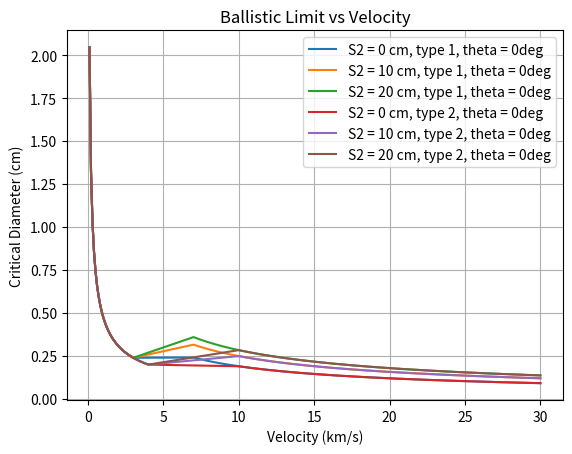
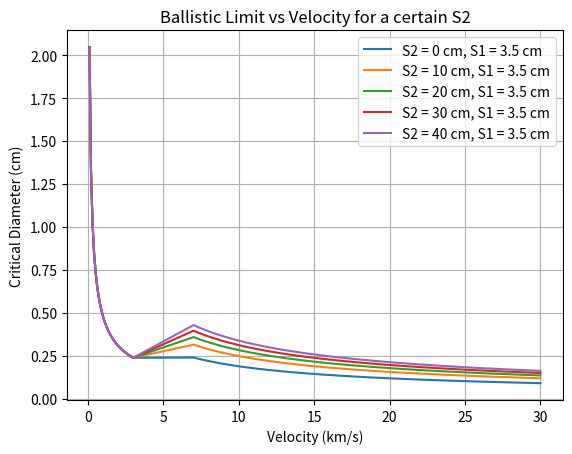

These charts were generated, in order, by the following Python code:
import numpy as np
import matplotlib.pyplot as plt

# S1 = 3.5 # stand-off between 1st and 2nd bumper [cm]
S1 = 4 # distance between 1st (outer) and 2nd (inner) bumper [cm]
S2 = 0 # stand-off between 2nd (inner) bumper and rear wall [cm]
t_w = 0.15 # equipment cover plate (rear wall) thickness [cm]
sigma_y_ksi = 37.7 # yield strength of equipment cover plate [ksi], here for R_p0.2 = 260 MPa
t_ob = 0.03 # outer bumper thickness [cm]
t_b = 0.15 # inner bumper thickness [cm]

# fit factors
K_3D = 0.4 # general
K_3S = 1.4 # general
K_MLI = 3 # general
K_S2 = 0.1 # general
K_tw = 1.5 # fit factor 
K_CFRP = 0.75
K_cable = 0.35
alpha = 1/2
beta = 2/3
gamma = 1/3
delta = 4/3 # for theta >=65deg or theta <=45deg 
epsilon = 8/3 # for theta >=65deg or theta <=45deg

# theta = np.radians(0) # angle of impact, 0 degrees for normal incidence...?

# densities [g/cm^3]
rho_p = 2.7
rho_b = 2.7
rho_AD_MLI = 0.0447 # = m_a_MLI bcs AREA DENSITY!!!
rho_ob = 2.7
rho_w = 2.7
rho_honeycomb1 = 0.018 # polyamide - https://www.sciencedirect.com/science/article/pii/S0094576524003874
rho_honeycomb2 = 0.370 # Al - https://www.sciencedirect.com/science/article/pii/S0094576524003874

t_eq_MLI = rho_AD_MLI/rho_ob

v = np.arange(0.1, 30.1, 0.1) # km/s
# print(v)


def calculate_d_c(v, S1, S2, vt1, vt2, theta, t_ob, t_b, t_w):
    return ((((t_w**alpha+t_b)/K_3S)*(sigma_y_ksi/40)**(1/2)+t_ob+K_MLI*t_eq_MLI)/(0.6*np.cos(theta)**delta*rho_p**(1/2)*v**(2/3)))**(18/19)

def calculate_d_c_larger_than_vt2(v, S1, S2, vt1, vt2, theta, t_ob, t_b, t_w):
    return (1.155*(S1**(1/3)*(t_b+K_tw*t_w)**(2/3)+(K_S2*S2**beta)*(t_w**gamma)*np.cos(theta)**(-epsilon))*(sigma_y_ksi/70)**(1/3))/((K_3D**(2/3))*(rho_p**(1/3))*(rho_ob**(1/9))*(v**(2/3))*(np.cos(theta)**delta))

# velocities [km/s] vs type of material 

# TYPE I: basically Al bumper: Al H/C SP / Al bumper / MLI+Al H/C SP / MLI+Al bumper
vt11 = 3
vt21 = 7
# TYPE II: standalone MLI as structure wall
vt12 = 4
vt22 = 10

def calculate_d_c_failure_rear_wall_in_shatter_veloc_regime(v, S1, S2, vt1, vt2, theta, t_ob, t_b, t_w):
    return calculate_d_c(vt1, S1, S2, vt1, vt2, theta, t_ob, t_b, t_w) + (calculate_d_c_larger_than_vt2(vt2, S1, S2, vt1, vt2, theta, t_ob, t_b, t_w) - calculate_d_c(vt1, S1, S2, vt1, vt2, theta, t_ob, t_b, t_w)) / (vt2 - vt1) * (v - vt1)

# 1. Ensure your functions are defined to take (v, S1, constant)
# def calculate_d_c(v, s, c): ...
conditions1 = [v < vt11, (v >= vt11) & (v <= vt21), v > vt21]
conditions2 = [v < vt12, (v >= vt12) & (v <= vt22), v > vt22]

# 2. Use a list of functions directly
funcs = [
    calculate_d_c,              # for v < vt1
    calculate_d_c_failure_rear_wall_in_shatter_veloc_regime, # for vt1 <= v <= vt2
    calculate_d_c_larger_than_vt2               # for v > vt2
]

# 3. Calculate using the 'args' parameter to pass S1 and the constant

# S1 = 3.5 cm
theta = 0

# type 1
y_S2_0_theta0  = np.piecewise(v, conditions1, funcs, 3.5, 0, vt11, vt21, theta, t_ob, t_b, t_w)
y_S2_10_theta0 = np.piecewise(v, conditions1, funcs, 3.5, 10, vt11, vt21, theta, t_ob, t_b, t_w)
y_S2_20_theta0 = np.piecewise(v, conditions1, funcs, 3.5, 20, vt11, vt21, theta, t_ob, t_b, t_w)
y_S2_30_theta0 = np.piecewise(v, conditions1, funcs, 3.5, 30, vt11, vt21, theta, t_ob, t_b, t_w)
y_S2_40_theta0 = np.piecewise(v, conditions1, funcs, 3.5, 40, vt11, vt21, theta, t_ob, t_b, t_w)

# type 2
y_S2_0_1_theta0  = np.piecewise(v, conditions2, funcs, 3.5, 0, vt12, vt22, theta, t_ob, t_b, t_w)
y_S2_10_1_theta0 = np.piecewise(v, conditions2, funcs, 3.5, 10, vt12, vt22, theta, t_ob, t_b, t_w)
y_S2_20_1_theta0 = np.piecewise(v, conditions2, funcs, 3.5, 20, vt12, vt22, theta, t_ob, t_b, t_w)
y_S2_30_1_theta0 = np.piecewise(v, conditions2, funcs, 3.5, 30, vt12, vt22, theta, t_ob, t_b, t_w)


# theta = 45

# # type 1
# y_S2_0_2_theta45  = np.piecewise(v, conditions1, funcs, 3.5, 0, vt11, vt21, theta=np.radians(45))
# y_S2_10_2_theta45 = np.piecewise(v, conditions1, funcs, 3.5, 10, vt11, vt21, theta=np.radians(45))
# y_S2_20_2_theta45 = np.piecewise(v, conditions1, funcs, 3.5, 20, vt11, vt21, theta=np.radians(45))
# y_S2_30_2_theta45 = np.piecewise(v, conditions1, funcs, 3.5, 30, vt11, vt21, theta=np.radians(45))

# # type 2
# y_S2_0_3_theta45  = np.piecewise(v, conditions2, funcs, 3.5, 0, vt12, vt22, theta=np.radians(45))
# y_S2_10_3_theta45 = np.piecewise(v, conditions2, funcs, 3.5, 10, vt12, vt22, theta=np.radians(45))
# y_S2_20_3_theta45 = np.piecewise(v, conditions2, funcs, 3.5, 20, vt12, vt22, theta=np.radians(45))
# y_S2_30_3_theta45 = np.piecewise(v, conditions2, funcs, 3.5, 30, vt12, vt22, theta=np.radians(45))

# S1 = 4 cm
# theta = 0
# # type 1
# y_S2_0_theta0_S1_4  = np.piecewise(v, conditions1, funcs, 4, 0, vt11, vt21, theta=np.radians(0))
# y_S2_10_theta0_S1_4 = np.piecewise(v, conditions1, funcs, 4, 10, vt11, vt21, theta=np.radians(0))
# y_S2_20_theta0_S1_4 = np.piecewise(v, conditions1, funcs, 4, 20, vt11, vt21, theta=np.radians(0))
# y_S2_30_theta0_S1_4 = np.piecewise(v, conditions1, funcs, 4, 30, vt11, vt21, theta=np.radians(0))
# y_S2_40_theta0_S1_4 = np.piecewise(v, conditions1, funcs, 4, 40, vt11, vt21, theta=np.radians(0))

# def plot_ballistic_limit_1x(v, y1, y2, y3, y4, y5 = None, labels=None):
#     # S2 = 0
#     plt.plot(v, y1)
#     plt.plot(v, y2)
#     plt.plot(v, y3)
#     plt.plot(v, y4)
#     plt.plot(v, y5) if y5 is not None else None
#     # plt.ylim(0, 1)
#     plt.xlabel('Velocity (km/s)')
#     plt.ylabel('Critical Diameter (cm)')
#     plt.title('Ballistic Limit vs Velocity for a certain S2')
#     # plt.legend(labels if labels else ['type 1, theta = 0deg', 'type 2, theta = 0deg', 'type 1, theta = 45deg', 'type 2, theta = 45deg', 'type 1, theta = 0deg', 'type 2, theta = 0deg', 'type 1, theta = 45deg', 'type 2, theta = 45deg'])
#     plt.grid()
#     # plt.show()

def plot_ballistic_limit_5x(v, y1, y2, y3, y4, y5 = None, labels=None):
    # S2 = 0
    plt.plot(v, y1)
    plt.plot(v, y2)
    plt.plot(v, y3)
    plt.plot(v, y4)
    plt.plot(v, y5) if y5 is not None else None
    # plt.ylim(0, 1)
    plt.xlabel('Velocity (km/s)')
    plt.ylabel('Critical Diameter (cm)')
    plt.title('Ballistic Limit vs Velocity for a certain S2')
    # plt.legend(labels if labels else ['type 1, theta = 0deg', 'type 2, theta = 0deg', 'type 1, theta = 45deg', 'type 2, theta = 45deg', 'type 1, theta = 0deg', 'type 2, theta = 0deg', 'type 1, theta = 45deg', 'type 2, theta = 45deg'])
    plt.grid()
    # plt.show()

plt.plot(v, y_S2_0_theta0)
plt.plot(v, y_S2_10_theta0)
plt.plot(v, y_S2_20_theta0)
plt.plot(v, y_S2_0_1_theta0)
plt.plot(v, y_S2_10_1_theta0)
plt.plot(v, y_S2_20_1_theta0)
# plt.plot(v, y_S2_0_2_theta45)
# plt.plot(v, y_S2_10_2_theta45)
# plt.plot(v, y_S2_20_2_theta45)
# plt.plot(v, y_S2_0_3_theta45)
# plt.plot(v, y_S2_10_3_theta45)
# plt.plot(v, y_S2_20_3_theta45)
# plt.ylim(0, 1)
plt.xlabel('Velocity (km/s)')
plt.ylabel('Critical Diameter (cm)')
plt.title('Ballistic Limit vs Velocity')
plt.legend(['S2 = 0 cm, type 1, theta = 0deg', 'S2 = 10 cm, type 1, theta = 0deg',
             'S2 = 20 cm, type 1, theta = 0deg', 'S2 = 0 cm, type 2, theta = 0deg',
               'S2 = 10 cm, type 2, theta = 0deg', 'S2 = 20 cm, type 2, theta = 0deg',
                 'S2 = 0 cm, type 1, theta = 45deg', 'S2 = 10 cm, type 1, theta = 45deg',
                   'S2 = 20 cm, type 1, theta = 45deg', 'S2 = 0 cm, type 2, theta = 45deg',
                     'S2 = 10 cm, type 2, theta = 45deg', 'S2 = 20 cm, type 2, theta = 45deg'])
plt.grid()
plt.show()


# # S2 = 0
# plot_ballistic_limit_5x(v, y_S2_0_theta0, y_S2_0_1_theta0, y_S2_0_2_theta45, y_S2_0_3_theta45, labels=['S2 = 0 cm, type 1, theta = 0deg', 'S2 = 0 cm, type 2, theta = 0deg', 'S2 = 0 cm, type 1, theta = 45deg', 'S2 = 0 cm, type 2, theta = 45deg'])

# # S2 = 10
# plot_ballistic_limit_5x(v, y_S2_10_theta0, y_S2_10_1_theta0, y_S2_10_2_theta45, y_S2_10_3_theta45, labels=['S2 = 10 cm, type 1, theta = 0deg', 'S2 = 10 cm, type 2, theta = 0deg', 'S2 = 10 cm, type 1, theta = 45deg', 'S2 = 10 cm, type 2, theta = 45deg'])

# # S2 = 20
# plot_ballistic_limit_5x(v, y_S2_20_theta0, y_S2_20_1_theta0, y_S2_20_2_theta45, y_S2_20_3_theta45, labels=['S2 = 20 cm, type 1, theta = 0deg', 'S2 = 20 cm, type 2, theta = 0deg', 'S2 = 20 cm, type 1, theta = 45deg', 'S2 = 20 cm, type 2, theta = 45deg'])

# # S2 = 30
# plot_ballistic_limit(v, y_S2_30_theta0, y_S2_30_1_theta0, y_S2_30_2_theta45, y_S2_30_3_theta45, labels=['S2 = 30 cm, type 1, theta = 0deg', 'S2 = 30 cm, type 2, theta = 0deg', 'S2 = 30 cm, type 1, theta = 45deg', 'S2 = 30 cm, type 2, theta = 45deg'])


# S2 = {0, 10, 20, 30}, type 1, theta = 0deg, S1 = 3.5 cm
plot_ballistic_limit_5x(v, y_S2_0_theta0, y_S2_10_theta0, y_S2_20_theta0, y_S2_30_theta0, y_S2_40_theta0, labels=['S2 = 0 cm, S1 = 3.5 cm', 'S2 = 10 cm, S1 = 3.5 cm', 'S2 = 20 cm, S1 = 3.5 cm', 'S2 = 30 cm, S1 = 3.5 cm', 'S2 = 40 cm, S1 = 3.5 cm', 'S2 = 0 cm, S1 = 4 cm', 'S2 = 10 cm, S1 = 4 cm', 'S2 = 20 cm, S1 = 4 cm', 'S2 = 30 cm, S1 = 4 cm', 'S2 = 40 cm, S1 = 4 cm'])

# S2 = {0, 10, 20, 30}, type 1, theta = 0deg, S1 = 4 cm
# plot_ballistic_limit_5x(v, y_S2_0_theta0_S1_4, y_S2_10_theta0_S1_4, y_S2_20_theta0_S1_4, y_S2_30_theta0_S1_4, y_S2_40_theta0_S1_4, labels=['S2 = 0 cm, S1 = 4 cm', 'S2 = 10 cm, S1 = 4 cm', 'S2 = 20 cm, S1 = 4 cm', 'S2 = 30 cm, S1 = 4 cm', 'S2 = 40 cm, S1 = 4 cm'])
plt.legend(['S2 = 0 cm, S1 = 3.5 cm', 'S2 = 10 cm, S1 = 3.5 cm', 'S2 = 20 cm, S1 = 3.5 cm', 'S2 = 30 cm, S1 = 3.5 cm', 'S2 = 40 cm, S1 = 3.5 cm', 'S2 = 0 cm, S1 = 4 cm', 'S2 = 10 cm, S1 = 4 cm', 'S2 = 20 cm, S1 = 4 cm', 'S2 = 30 cm, S1 = 4 cm', 'S2 = 40 cm, S1 = 4 cm'])
plt.show()


# NEED TO QUANTIFY!!! the mass increase for +10cm of S2

v_max = [10, 15, 20, 25, 30] # km/s
full_mass_list = []

for v_max_value in v_max:

    v_list = np.arange(1.0, v_max_value+0.1, 1.0) #km/s
    # Find where the value is close to 100
    indices = np.where(np.isclose(v_list, v_max_value))

    # Extract the first match
    if indices[0].size > 0:
        print(indices[0][0])  # Output: 91

    conditions_optimum = [v_list < vt11, (v_list >= vt11) & (v_list <= vt21), v_list > vt21]

    l = 2 # m
    # t_ob_list = [0.03, 0.05, 0.1, 0.15, 0.2, 0.3, 0.5, 0.75, 1, 1.5, 2, 5, 10] # cm
    t_ob_list = [0.03]
    # t_b_list = [0.1, 0.15, 0.2, 0.3, 0.5, 1, 0.75, 1.5, 2, 5, 10]
    t_b_list = [0.1]
    t_w_list = [0.1, 0.15, 0.2, 0.3, 0.5, 0.75, 1, 1.5, 2, 5, 10, 30, 50]
    # t_w_list = [0.1]
    # t_b_list = [0.05, 0.1, 0.15, 0.2, 0.3, 0.5, 1, 0.75, 1.5, 2, 5, 10]
    # t_w_list = [0.05, 0.1, 0.15, 0.2, 0.3, 0.5, 0.75, 1, 1.5, 2, 5, 10, 30, 50]
    # t_w_list = [0.5, 0.75, 1, 1.5, 2, 5, 10]

    # t_ob_list = [0.05, 0.1, 0.15, 0.2, 0.3, 0.5, 1, 1.5, 2, 5, 10, 30, 50] # cm
    # t_b_list = [0.05, 0.1, 0.15, 0.2, 0.3, 0.5, 1, 1.5, 2, 5, 10, 30, 50]
    # t_w_list = [0.05, 0.1, 0.15, 0.2, 0.3, 0.5, 1, 1.5, 2, 5, 10, 30, 50]
    S1_list=[0.5, 1, 2, 2.5, 3, 3.5, 4, 4.5, 5, 5.5, 6, 6.5, 7, 7.5, 10, 20, 30, 40, 50, 60, 70] # cm
    # S2_list=[0.5, 1, 2, 2.5, 3, 3.5, 4, 4.5, 5, 5.5, 6, 6.5, 7.5,10, 20, 30, 40, 50, 60]
    S2_list = [0.5]
    # theta_value = np.radians(0)
    theta=0

    critical_diameter_list = [0.01, 0.015, 0.02, 0.03]

    def calculate_mass_for_half_whole_and_margin_sc_shielding(S1, S2, t_ob, t_b, t_w, rho_ob, rho_b, side_length, honeycomb1, honeycomb2):
        mass = (t_ob * rho_ob + t_b * rho_b + t_w * rho_ob) # in cm*g/cm^3 = g/cm^2
        mass = 10*mass # convert to kg/m^2
        mass = mass * 3*side_length**2 
        if honeycomb1:
            mass+= S1*side_length**2*rho_honeycomb1*10 # assumed honeycomb 
        if honeycomb2:
            mass+= S2*side_length**2*rho_honeycomb2*10 # assumed honeycomb 
        mass_half = mass
        mass_whole = mass * 2
        mass_with_margin = mass_whole*1.1 # add 10% margin for the structure of the shield - fixing components/rods for the plate
        return mass_half, mass_whole, mass_with_margin

    def calculate_mass_for_whole_sc_shielding(S1, S2, t_ob, t_b, t_w, rho_ob, rho_b, side_length):
        mass = (t_ob * rho_ob + t_b * rho_b + t_w * rho_ob) # in g/cm^2
        mass = 10*mass # convert to kg/m^2
        mass = mass * 6*side_length**2 
        mass*= 2 # add margin for the structure of the shield - fixing components/rods for the plate
        return mass
    
    for S1_element in S1_list:
            for S2_element in S2_list:
                for t_ob_element in t_ob_list:
                    for t_b_element in t_b_list:
                        for t_w_element in t_w_list:
                            full_mass_element = calculate_mass_for_whole_sc_shielding(S1_element, S2_element, t_ob_element, t_b_element, t_w_element, rho_ob, rho_b, l)
                            full_mass_list.append(full_mass_element)

    plt.plot

    # # Custom stuff:
    # # Comet Interceptor: S1 = 5cm, S2 = 2.5cm, t_ob = 0.03 cm, t_b = 0.15 cm, t_w = 0.15 cm, theta = 0deg
    # y_Comet_Interceptor = np.piecewise(v, conditions1, funcs, 5, 2.5, vt11, vt21, 0, 0.03, 0.15, 0.15)
    # y_ours = np.piecewise(v, conditions1, funcs, 3, 0.5, vt11, vt21, 0, 0.03, 0.1, 0.1)
    # y_1 = np.piecewise(v, conditions1, funcs, 5, 2.5, vt11, vt21, 0, 0.03, 1.5, 4)
    # mass_Comet_Interceptor_half, mass_Comet_Interceptor_whole, mass_Comet_Interceptor_with_margin = calculate_mass_for_half_whole_and_margin_sc_shielding(5, 2.5, 0.03, 0.15, 0.15, rho_ob, rho_b, l, True, True)
    # mass_ours_half, mass_ours_whole, mass_ours_with_margin = calculate_mass_for_half_whole_and_margin_sc_shielding(3, 0.5, 0.03, 0.1, 0.1, rho_ob, rho_b, l, True, True)
    # print(f"Comet Interceptor: mass for 1/2 m = {round(mass_Comet_Interceptor_half, 2)} kg, mass for m = {round(mass_Comet_Interceptor_whole, 2)} kg, mass for 1.1m = {round(mass_Comet_Interceptor_with_margin, 2)} kg")
    # print(f"Proposed Design: mass for 1/2 m = {round(mass_ours_half, 2)} kg, mass for m = {round(mass_ours_whole, 2)} kg, mass for 1.1m = {round(mass_ours_with_margin, 2)} kg")
    # plt.plot(v, y_Comet_Interceptor)
    # plt.plot(v, y_ours)
    # plt.plot(v, y_1)
    # plt.xlabel('Velocity (km/s)')
    # plt.ylabel('Critical Diameter (cm)')
    # plt.title('Critical Space Debris Diameter vs Velocity for Comet Interceptor vs Proposed Design')
    # plt.legend(['Comet Interceptor', 'Proposed Design', 'baseplate'])
    # plt.grid()
    # plt.show()
